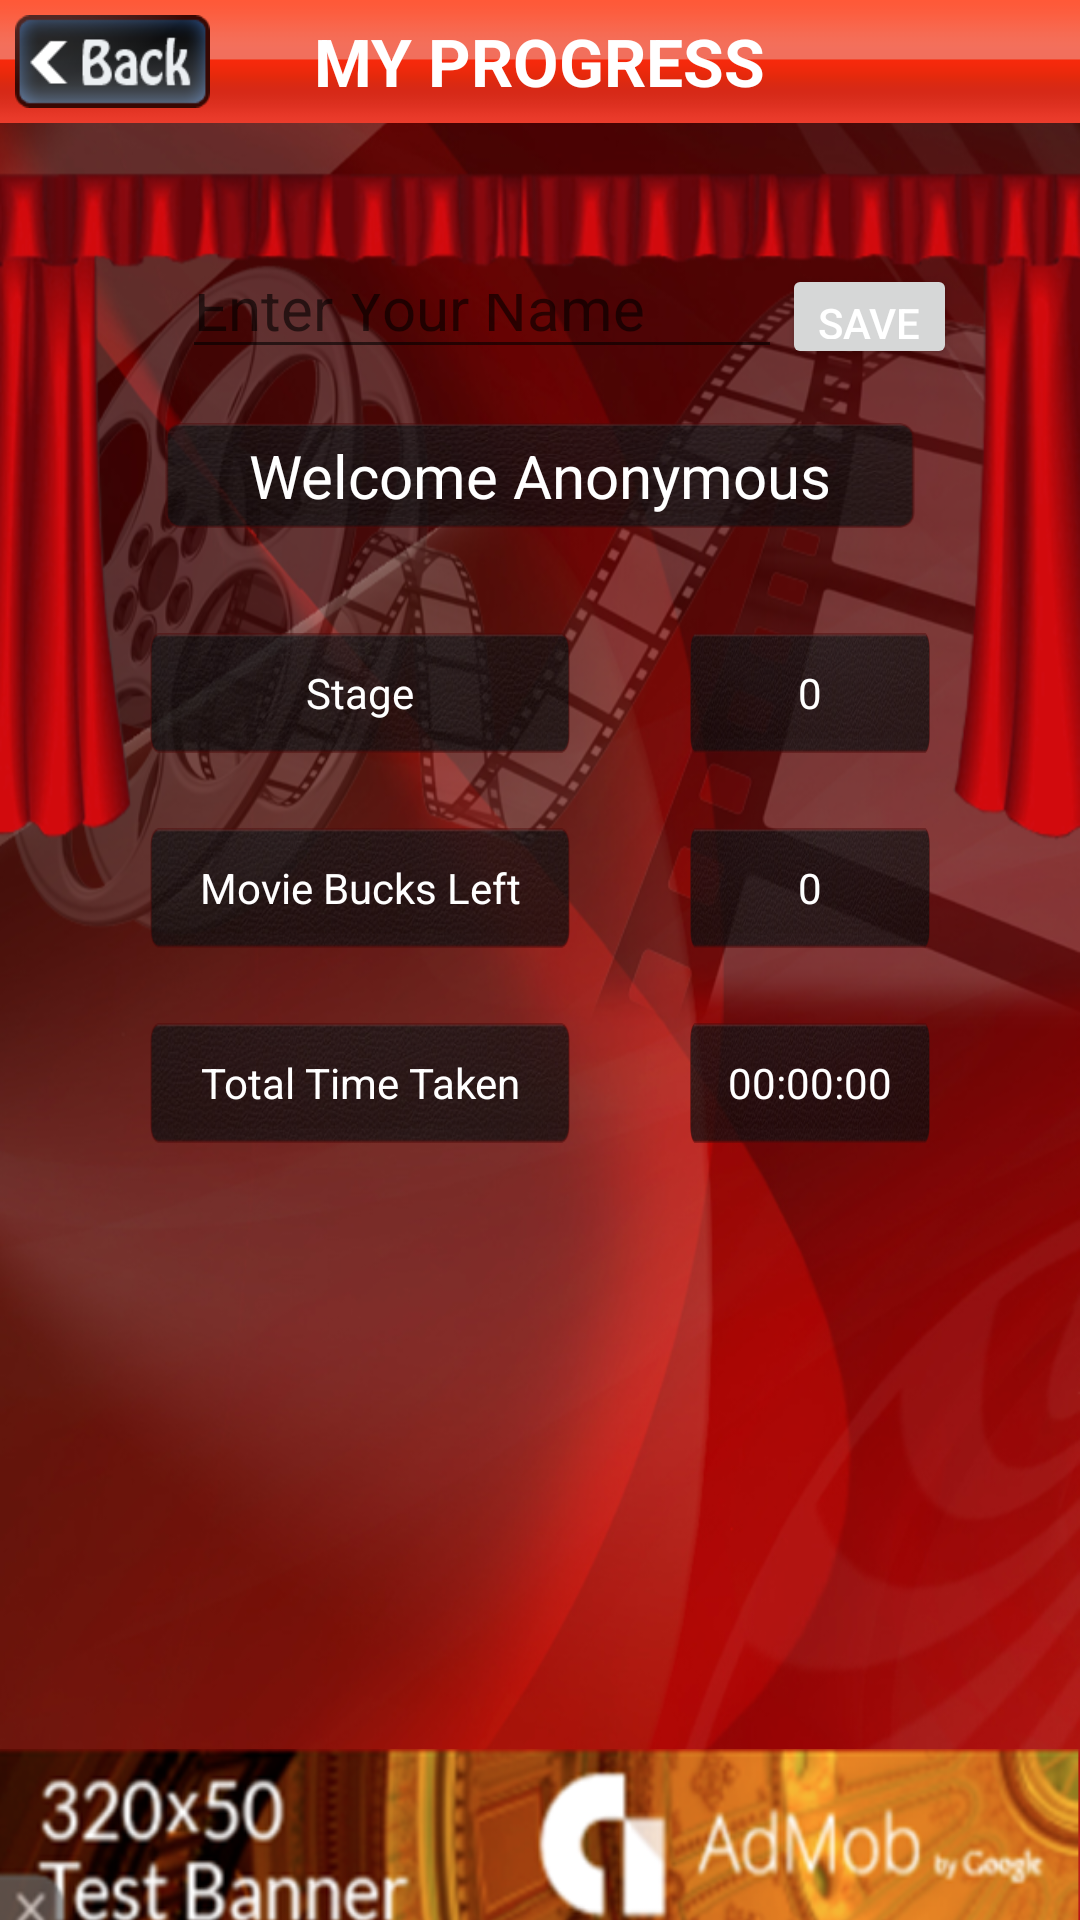

Android layout source for this screen:
<!-- AndroidManifest.xml: fallback theme Theme.MaterialComponents.DayNight.NoActionBar -->
<!-- res/layout/progress.xml -->
<?xml version="1.0" encoding="utf-8"?>

<ScrollView xmlns:android="http://schemas.android.com/apk/res/android"
    xmlns:tools="http://schemas.android.com/tools"
    android:layout_width="match_parent"
    android:layout_height="match_parent"
    android:fillViewport="true" >

    <LinearLayout
        android:layout_width="match_parent"
        android:layout_height="match_parent"
        android:background="@drawable/home_bg"
        android:orientation="vertical"
        android:weightSum="9.3" >

        <LinearLayout
            android:layout_width="match_parent"
            android:layout_height="wrap_content"
            android:layout_weight="9"
            android:orientation="vertical" >

            <RelativeLayout
                android:layout_width="match_parent"
                android:layout_height="41dp"
                android:background="@drawable/top_bar"
                android:orientation="horizontal" >

                <Button
                    android:id="@+id/back"
                    android:layout_width="65dp"
                    android:layout_height="wrap_content"
                    android:layout_marginBottom="5dp"
                    android:layout_marginLeft="5dp"
                    android:layout_marginTop="5dp"
                    android:background="@drawable/back" />

                <TextView
                    android:id="@+id/textView1"
                    android:layout_width="wrap_content"
                    android:layout_height="wrap_content"
                    android:layout_centerHorizontal="true"
                    android:layout_centerVertical="true"
                    android:text="MY PROGRESS"
                    android:textAppearance="?android:attr/textAppearanceMedium"
                    android:textColor="#FFFFFF"
                    android:textSize="22dp"
                    android:textStyle="bold" />
            </RelativeLayout>

            <RelativeLayout
                android:id="@+id/RR5"
                android:layout_width="wrap_content"
                android:layout_height="35dp"
                android:layout_gravity="center_horizontal"
                android:layout_marginTop="47dp" >

                <EditText
                    android:id="@+id/user"
                    android:layout_width="200dp"
                    android:layout_height="35dp"
                    android:layout_alignParentLeft="true"
                    android:layout_alignParentTop="true"
                    android:layout_marginLeft="20dp"
                    android:ems="10"
                    android:hint="Enter Your Name"
                    android:inputType="textCapWords"
                    android:textColor="#FFFFFF"
                    android:textSize="20dp" />

                <Button
                    android:id="@+id/ok"
                    style="?android:attr/buttonStyleSmall"
                    android:layout_width="wrap_content"
                    android:layout_height="50dp"
                    android:layout_toRightOf="@+id/user"
                    android:text="SAVE"
                    android:textColor="#ffffff" />
            </RelativeLayout>

            <TextView
                android:id="@+id/username"
                android:layout_width="250dp"
                android:layout_height="35dp"
               android:layout_gravity="center_horizontal"
                android:layout_marginTop="18dp"
                android:background="@drawable/key_word_bg"
                android:gravity="center"
                android:text="Welcome Anonymous"
                android:textColor="#FFFFFF"
                android:textSize="20dp" />

            <RelativeLayout
                android:layout_width="match_parent"
                android:layout_height="fill_parent" >

                <TextView
                    android:id="@+id/textView3"
                    android:layout_width="140dp"
                    android:layout_height="40dp"
                    android:layout_alignParentLeft="true"
                    android:layout_alignParentTop="true"
                    android:layout_marginLeft="50dp"
                    android:layout_marginTop="35dp"
                    android:background="@drawable/key_word_bg"
                    android:gravity="center"
                    android:text="Stage"
                    android:textColor="#ffffff" />

                <TextView
                    android:id="@+id/stage"
                    android:layout_width="80dp"
                    android:layout_height="40dp"
                    android:layout_alignParentRight="true"
                    android:layout_marginRight="50dp"
                    android:layout_marginTop="35dp"
                    android:background="@drawable/key_word_bg"
                    android:gravity="center"
                    android:text="0"
                    android:textColor="#ffffff" />

                <TextView
                    android:id="@+id/te"
                    android:layout_width="140dp"
                    android:layout_height="40dp"
                    android:layout_below="@+id/textView3"
                    android:layout_marginLeft="50dp"
                    android:layout_marginTop="25dp"
                    android:background="@drawable/key_word_bg"
                    android:gravity="center"
                    android:text="Movie Bucks Left"
                    android:textColor="#ffffff" />

                <TextView
                    android:id="@+id/bucks"
                    android:layout_width="80dp"
                    android:layout_height="40dp"
                    android:layout_alignParentRight="true"
                    android:layout_below="@+id/stage"
                    android:layout_marginRight="50dp"
                    android:layout_marginTop="25dp"
                    android:background="@drawable/key_word_bg"
                    android:gravity="center"
                    android:text="0"
                    android:textColor="#ffffff" />
                 <TextView
                    android:id="@+id/textView4"
                    android:layout_width="140dp"
                    android:layout_height="40dp"
                    android:layout_below="@+id/te"
                    android:layout_marginLeft="50dp"
                    android:layout_marginTop="25dp"
                    android:background="@drawable/key_word_bg"
                    android:gravity="center"
                    android:text="Total Time Taken"
                    android:textColor="#ffffff" />

                <TextView
                    android:id="@+id/time"
                    android:layout_width="80dp"
                    android:layout_height="40dp"
                    android:layout_alignParentRight="true"
                    android:layout_below="@+id/bucks"
                    android:layout_marginRight="50dp"
                    android:layout_marginTop="25dp"
                    android:background="@drawable/key_word_bg"
                    android:gravity="center"
                    android:text="00:00:00"
                    android:textColor="#ffffff" />
            </RelativeLayout>
        </LinearLayout>

        <LinearLayout
            android:id="@+id/adds"
            android:layout_width="fill_parent"
            android:layout_height="50dp"
            android:layout_marginBottom="0dp"
            android:layout_weight="0.7"
            android:background="@drawable/adds"
            android:orientation="horizontal" />
    </LinearLayout>

</ScrollView>
<!-- resources referenced by this layout -->
<resources>
  <!-- drawable adds: png bitmap (drawable-hdpi, 118541 bytes) -->
  <!-- drawable back: png bitmap (drawable-hdpi, 6309 bytes) -->
  <!-- drawable home_bg: png bitmap (drawable-xhdpi, 435065 bytes) -->
  <!-- drawable key_word_bg: png bitmap (drawable-mdpi, 39342 bytes) -->
  <!-- drawable top_bar: png bitmap (drawable-mdpi, 1392 bytes) -->
</resources>
